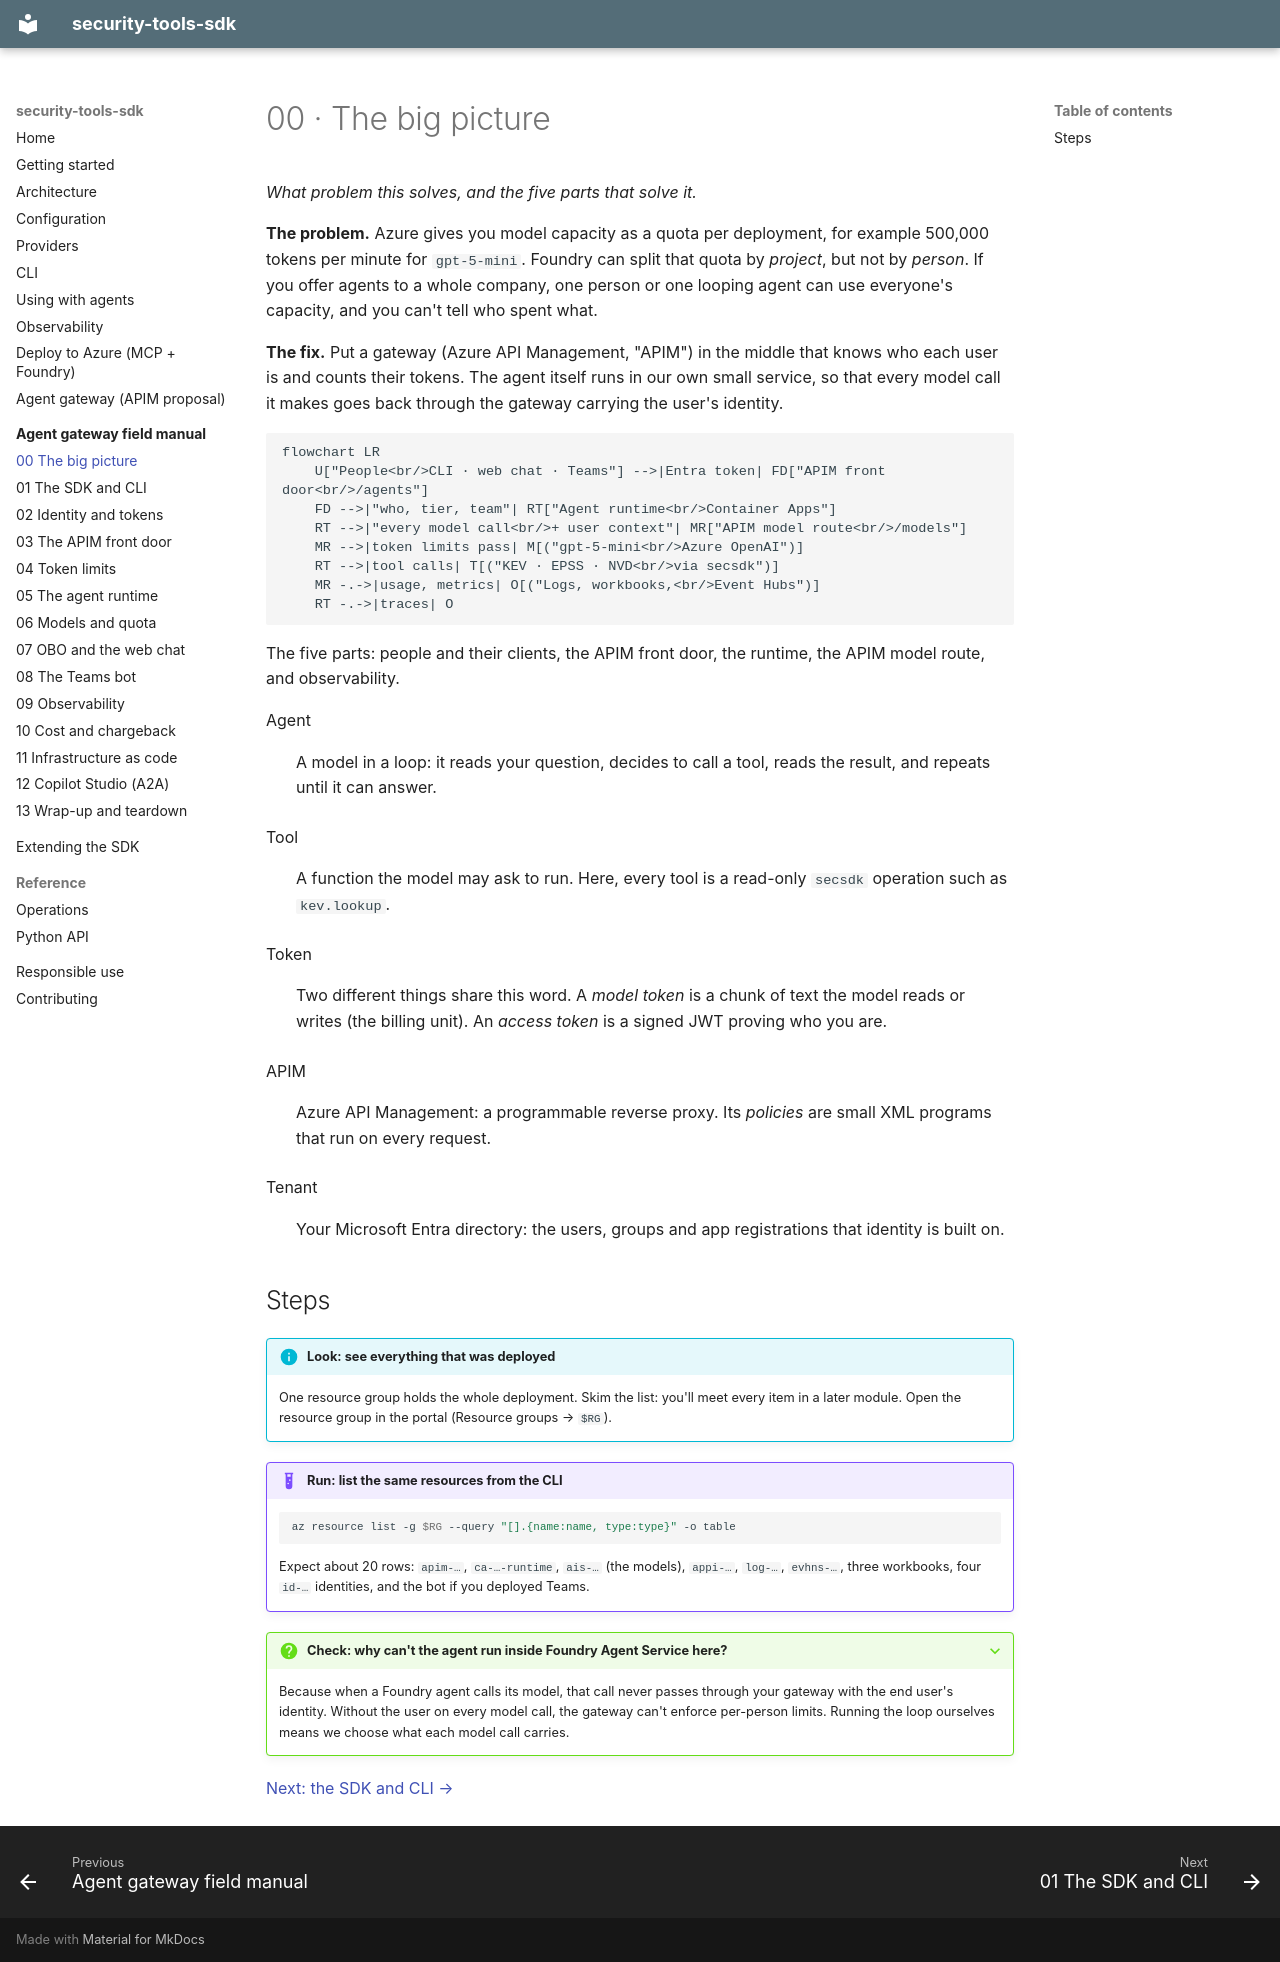

repository: Lariat-Labs/security-tools-sdk · page: field-manual/00-big-picture/index.html · generator: mkdocs

# 00 · The big picture

*What problem this solves, and the five parts that solve it.*

**The problem.** Azure gives you model capacity as a quota per deployment, for example
500,000 tokens per minute for `gpt-5-mini`. Foundry can split that quota by *project*, but
not by *person*. If you offer agents to a whole company, one person or one looping agent can
use everyone's capacity, and you can't tell who spent what.

**The fix.** Put a gateway (Azure API Management, "APIM") in the middle that knows who each
user is and counts their tokens. The agent itself runs in our own small service, so that
every model call it makes goes back through the gateway carrying the user's identity.

```mermaid
flowchart LR
    U["People<br/>CLI · web chat · Teams"] -->|Entra token| FD["APIM front door<br/>/agents"]
    FD -->|"who, tier, team"| RT["Agent runtime<br/>Container Apps"]
    RT -->|"every model call<br/>+ user context"| MR["APIM model route<br/>/models"]
    MR -->|token limits pass| M[("gpt-5-mini<br/>Azure OpenAI")]
    RT -->|tool calls| T[("KEV · EPSS · NVD<br/>via secsdk")]
    MR -.->|usage, metrics| O[("Logs, workbooks,<br/>Event Hubs")]
    RT -.->|traces| O
```

The five parts: people and their clients, the APIM front door, the runtime, the APIM model
route, and observability.

Agent
:   A model in a loop: it reads your question, decides to call a tool, reads the result, and
    repeats until it can answer.

Tool
:   A function the model may ask to run. Here, every tool is a read-only `secsdk` operation
    such as `kev.lookup`.

Token
:   Two different things share this word. A *model token* is a chunk of text the model reads
    or writes (the billing unit). An *access token* is a signed JWT proving who you are.

APIM
:   Azure API Management: a programmable reverse proxy. Its *policies* are small XML programs
    that run on every request.

Tenant
:   Your Microsoft Entra directory: the users, groups and app registrations that identity is
    built on.

## Steps

!!! info "Look: see everything that was deployed"
    One resource group holds the whole deployment. Skim the list: you'll meet every item in
    a later module. Open the resource group in the portal (Resource groups → `$RG`).

!!! example "Run: list the same resources from the CLI"
    ```bash
    az resource list -g $RG --query "[].{name:name, type:type}" -o table
    ```
    Expect about 20 rows: `apim-…`, `ca-…-runtime`, `ais-…` (the models), `appi-…`, `log-…`,
    `evhns-…`, three workbooks, four `id-…` identities, and the bot if you deployed Teams.

??? question "Check: why can't the agent run inside Foundry Agent Service here?"
    Because when a Foundry agent calls its model, that call never passes through your gateway
    with the end user's identity. Without the user on every model call, the gateway can't
    enforce per-person limits. Running the loop ourselves means we choose what each model
    call carries.

[Next: the SDK and CLI →](01-sdk.md)
